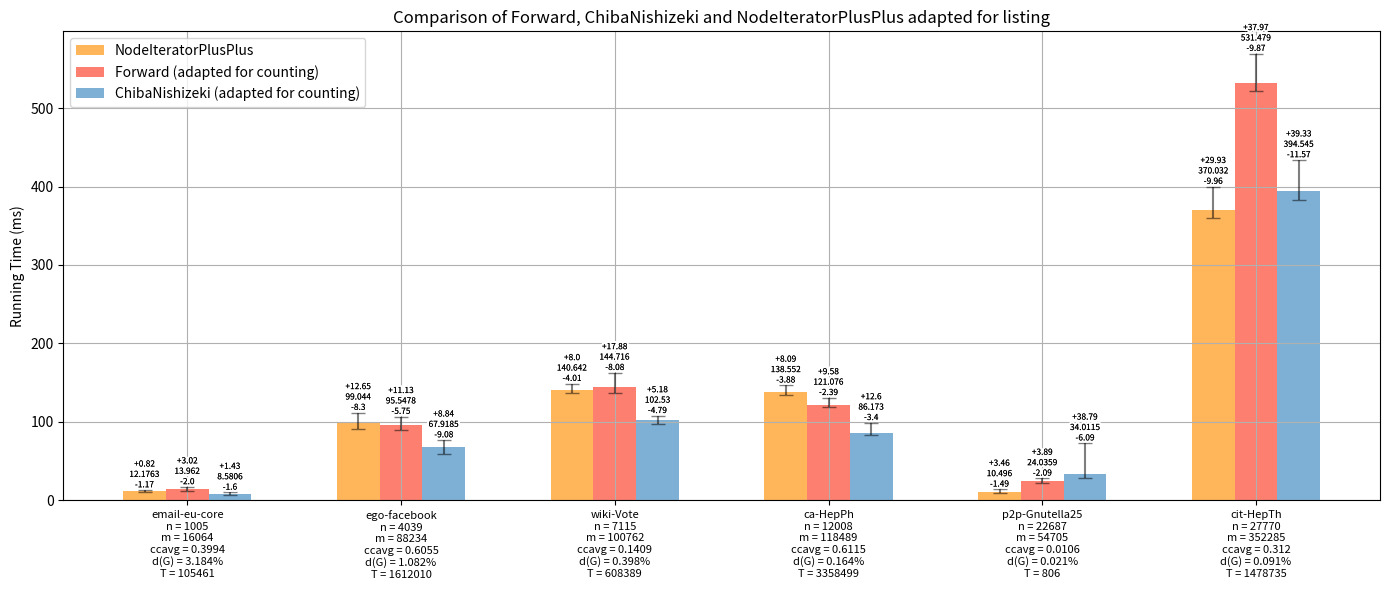

Write the Python code that produced this figure. (Note: this script raises an exception after producing the figure.)
import os
import numpy as np
import matplotlib.pyplot as plt
from matplotlib import patheffects 

names = ['email-eu-core', 'ego-facebook', 'wiki-Vote', 'ca-HepPh', 'p2p-Gnutella25', 'cit-HepTh']
n = [1005, 4039, 7115, 12008, 22687, 27770]  #nb vertices
m = [16064, 88234, 100762, 118489, 54705, 352285]  #nb edges

ccavg = [0.3994, 0.6055, 0.1409, 0.6115, 0.0106, 0.3120]  #ccavg
dg = [3.184, 1.082, 0.398, 0.164, 0.021, 0.091] #d(G)
t = [105461, 1612010, 608389, 3358499, 806, 1478735] #nb triangle

#create a new array with names, n, m and ccavg concatenated for xticks labels
xticks = [f'{names[i]}\nn = {n[i]}\nm = {m[i]}\nccavg = {ccavg[i]}\nd(G) = {dg[i]}%\nT = {t[i]}' for i in range(len(names))]

x = np.arange(len(names))
width = 0.20
fig, axs = plt.subplots(figsize=(14, 6))

y1 = [12.1763, 99.044, 140.642, 138.552, 10.496, 370.032]  # NodeIteratorPlusPlus
y2 = [13.962, 95.5478, 144.716, 121.076, 24.0359, 531.479]  # Forward
y3 = [8.5806, 67.9185, 102.53, 86.173, 34.0115, 394.545]  # Chiba

y1_raw_min = [11.0039, 90.7396, 136.634, 134.676, 9.0092, 360.072]
y1_raw_max = [12.997, 111.691, 148.638, 146.637, 13.9597, 399.961]
y2_raw_min = [11.9667, 89.7934, 136.633, 118.683, 21.9412, 521.606]
y2_raw_max = [16.9829, 106.679, 162.6, 130.652, 27.9254, 569.446]
y3_raw_min = [6.9843, 58.8377, 97.7443, 82.7734, 27.9215, 382.976]
y3_raw_max = [10.0132, 76.7627, 107.712, 98.7732, 72.7975, 433.871]

y1_min = [y1[i] - y1_raw_min[i] for i in range(len(y1))]
y1_max = [y1_raw_max[i] - y1[i] for i in range(len(y1))]
y2_min = [y2[i] - y2_raw_min[i] for i in range(len(y2))]
y2_max = [y2_raw_max[i] - y2[i] for i in range(len(y2))]
y3_min = [y3[i] - y3_raw_min[i] for i in range(len(y3))]
y3_max = [y3_raw_max[i] - y3[i] for i in range(len(y3))]

y1_min = [round(y1_min[i], 2) for i in range(len(y1_min))]
y1_max = [round(y1_max[i], 2) for i in range(len(y1_max))]
y2_min = [round(y2_min[i], 2) for i in range(len(y2_min))]
y2_max = [round(y2_max[i], 2) for i in range(len(y2_max))]
y3_min = [round(y3_min[i], 2) for i in range(len(y3_min))]
y3_max = [round(y3_max[i], 2) for i in range(len(y3_max))]

def add_contour(text):
    return [patheffects.withStroke(linewidth=3, foreground='white'), patheffects.Normal()]

# Plotting y1 vs y2 on the left "#bd7ebe", "#ffb55a"
bars1 = axs.bar(x - width, y1, width, label='NodeIteratorPlusPlus', color='#ffb55a')
bars2 = axs.bar(x, y2, width, label='Forward (adapted for counting)', color='#fd7f6f')
bars3 = axs.bar(x + width, y3, width, label='ChibaNishizeki (adapted for counting)', color='#7eb0d5')
axs.errorbar(x - width, y1, yerr=[y1_min, y1_max], fmt='none', capsize=5, color='black', alpha=0.5)
axs.errorbar(x, y2, yerr=[y2_min, y2_max], fmt='none', capsize=5, color='black', alpha=0.5)
axs.errorbar(x + width, y3, yerr=[y3_min, y3_max], fmt='none', capsize=5, color='black', alpha=0.5)
axs.set_xticks(x)
axs.set_xticklabels(xticks)
for tick in axs.get_xticklabels():
    tick.set_fontsize(8)
axs.set_title('Comparison of Forward, ChibaNishizeki and NodeIteratorPlusPlus adapted for listing')
axs.legend()
axs.grid(True)
#axs.set_ylim(0, 600)

# Adding number of vertices labels for the bars in the left plot
for bar1, bar2, bar3, i in zip(bars1, bars2, bars3, x):
    height1 = bar1.get_height()
    height2 = bar2.get_height()
    height3 = bar3.get_height()
    text1 = axs.text(bar1.get_x() + bar1.get_width()/2, height1 + y1_max[i] + 1, f'+{y1_max[i]}\n{y1[i]}\n-{y1_min[i]}', ha='center', va='bottom', fontsize=6)
    text1.set_path_effects(add_contour(text1))
    text2 = axs.text(bar2.get_x() + bar2.get_width()/2, height2 + y2_max[i] + 1, f'+{y2_max[i]}\n{y2[i]}\n-{y2_min[i]}', ha='center', va='bottom', fontsize=6)
    text2.set_path_effects(add_contour(text2))
    text3 = axs.text(bar3.get_x() + bar3.get_width()/2, height3 + y3_max[i] + 1, f'+{y3_max[i]}\n{y3[i]}\n-{y3_min[i]}', ha='center', va='bottom', fontsize=6)
    text3.set_path_effects(add_contour(text3))


axs.set_ylabel('Running Time (ms)')

plt.tight_layout()

script_dir = os.path.dirname(os.path.abspath(__file__))
plt.savefig(os.path.join(script_dir, 'NIPPvsFWDvsCHIBAlistingNincreasing.png'))

plt.show()
